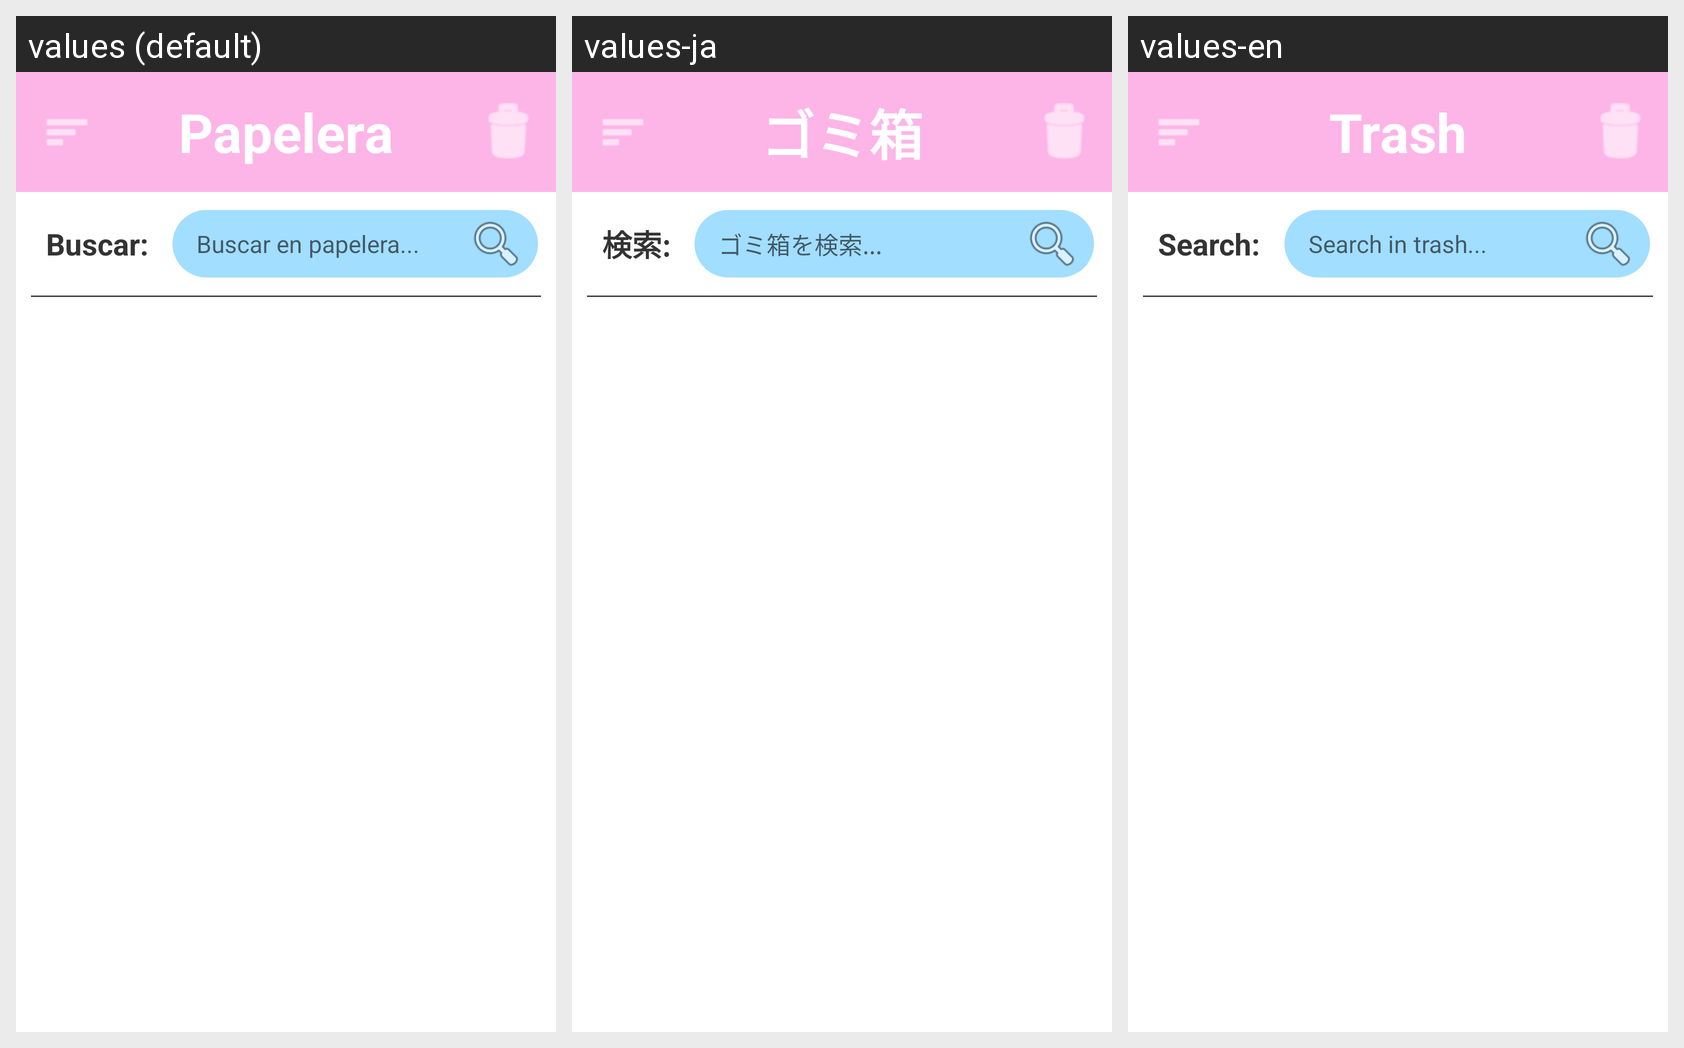

Locale-by-locale string values for the Android screen shown in this grid:
Android screen res/layout/activity_interfaz_papelera.xml rendered under 3 locales, left to right: values (default), values-ja, values-en. Device: Nexus 5 (rendered at 1080×1920; each locale shown at half size, 540×960, under a caption strip naming it); theme Theme.MaterialComponents.DayNight.NoActionBar.
Strings drawn on this screen, with the default value and each locale's value (text and hints the layout hard-codes, and strings that could not be matched under every locale, appear in the picture but are not listed):

trash
  values: Papelera
  values-ja: ゴミ箱
  values-en: Trash

search_label
  values: Buscar:
  values-ja: 検索:
  values-en: Search:

search_trash_hint
  values: Buscar en papelera...
  values-ja: ゴミ箱を検索...
  values-en: Search in trash...
